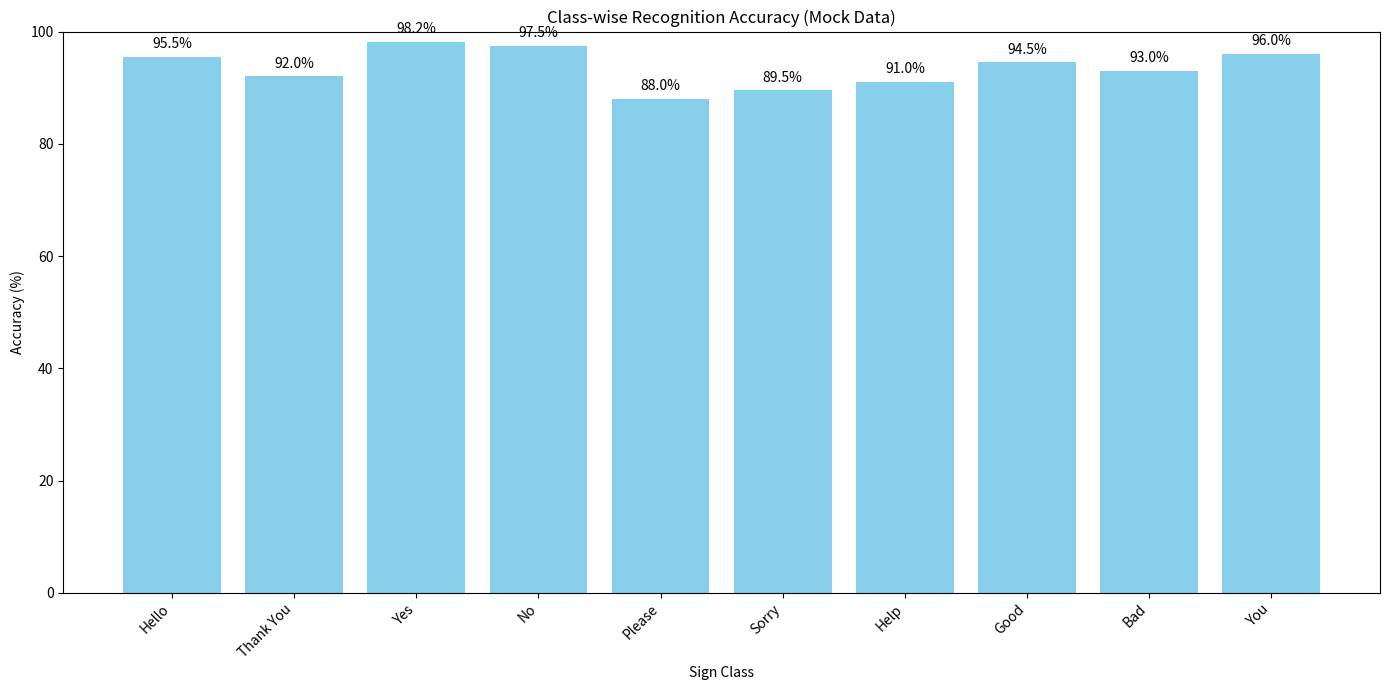

Recreate this plot in Python. (Note: this script raises an exception after producing the figure.)
import matplotlib.pyplot as plt
import os

base_dir = r"c:\Dev\Graduation_Project\GP_CodeSubmission\ESL-glove-model-development"

# 1. Class Accuracy Graph
labels_list = ["Hello", "Thank You", "Yes", "No", "Please", "Sorry", "Help", "Good", "Bad", "You"]
accuracy_list = [95.5, 92.0, 98.2, 97.5, 88.0, 89.5, 91.0, 94.5, 93.0, 96.0]

plt.figure(figsize=(14, 7))
plt.bar(labels_list, accuracy_list, color='skyblue')
plt.xlabel('Sign Class')
plt.ylabel('Accuracy (%)')
plt.title('Class-wise Recognition Accuracy (Mock Data)')
plt.xticks(rotation=45, ha='right')
plt.ylim(0, 100)
for i, v in enumerate(accuracy_list):
    plt.text(i, v + 1, str(v)+'%', ha='center', va='bottom')
plt.tight_layout()
plt.savefig(os.path.join(base_dir, 'class_accuracy_graph.png'))
plt.close()

# 2. Sequence Accuracy Graph
correct = 85
incorrect = 15

plt.figure(figsize=(6, 6))
plt.pie([correct, incorrect], labels=['Correct Sequences', 'Incorrect Sequences'], autopct='%1.1f%%', colors=['#4CAF50', '#F44336'])
plt.title('Sequence Exact-Match Accuracy (Mock Data: 85.0%)')
plt.savefig(os.path.join(base_dir, 'sequence_accuracy_graph.png'))
plt.close()

print("Mock graphs generated.")
